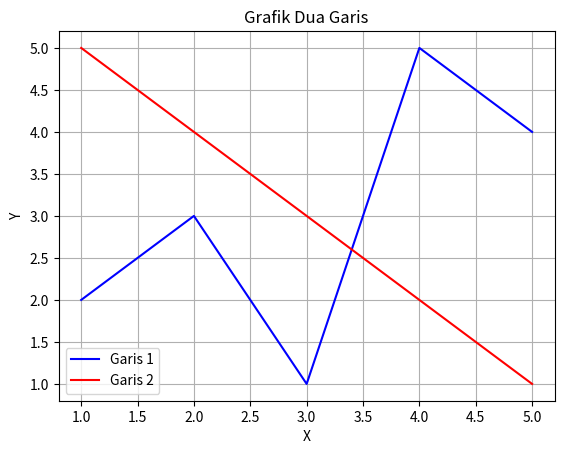

Generate this figure with matplotlib:
import matplotlib.pyplot as plt

# Koordinat titik-titik garis pertama
x1 = [1, 2, 3, 4, 5]
y1 = [2, 3, 1, 5, 4]

# Koordinat titik-titik garis kedua
x2 = [1, 2, 3, 4, 5]
y2 = [5, 4, 3, 2, 1]

# Menggambar garis pertama
plt.plot(x1, y1, label='Garis 1', color='blue')

# Menggambar garis kedua
plt.plot(x2, y2, label='Garis 2', color='red')

# Menampilkan legenda
plt.legend()

# Menentukan judul dan label sumbu
plt.title('Grafik Dua Garis')
plt.xlabel('X')
plt.ylabel('Y')

# Menampilkan plot
plt.grid(True)
plt.show()

# Menampilkan koordinat titik-titik untuk setiap garis
print("Koordinat titik-titik garis pertama:")
for i in range(len(x1)):
   plt.grid(True)
